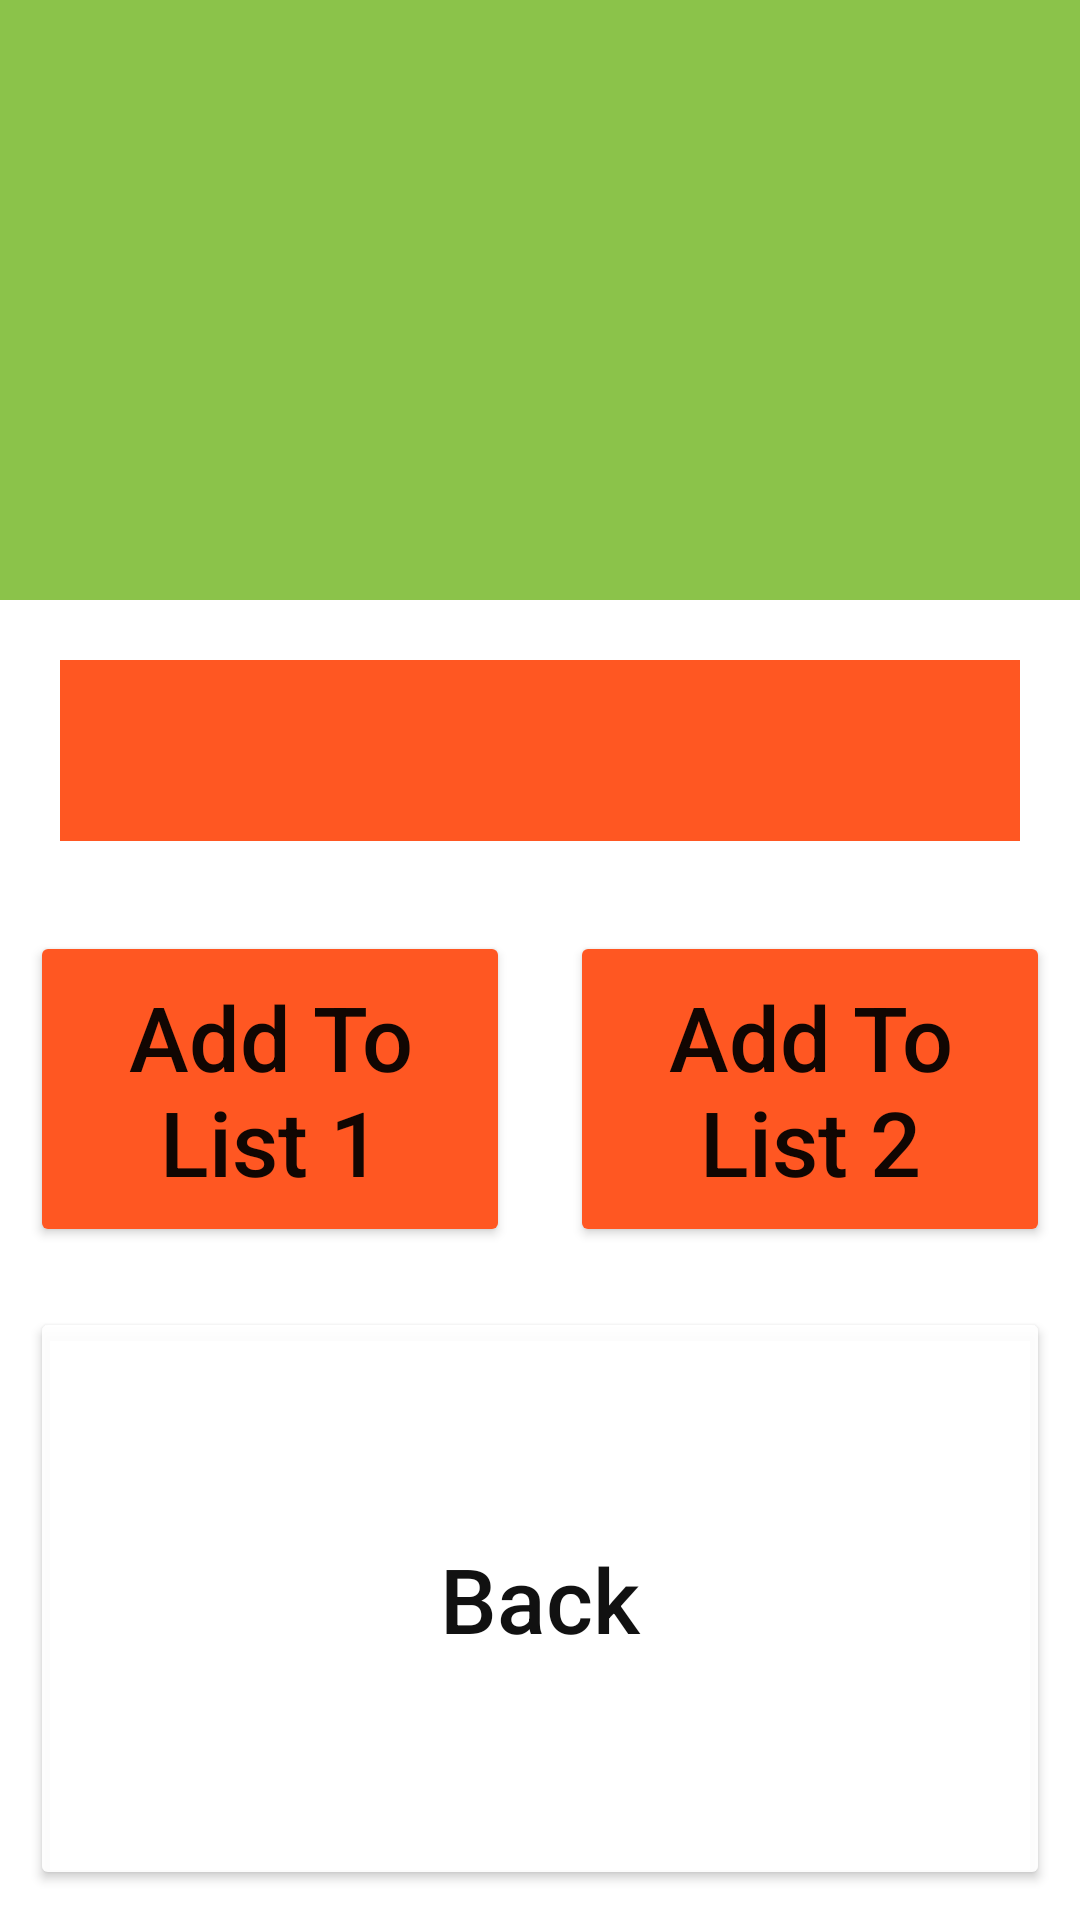

Produce the Android XML layout that renders to this screen, including the resource entries it uses.
<!-- AndroidManifest.xml: application theme Theme.Lab1Buttons -->
<!-- res/layout/second_act.xml -->
<?xml version="1.0" encoding="utf-8"?>

<LinearLayout xmlns:android="http://schemas.android.com/apk/res/android"
    android:orientation="vertical"
    android:layout_width="match_parent"
    android:layout_height="match_parent">
    <LinearLayout
        android:layout_width="match_parent"
        android:layout_height="400dp"
        android:orientation="horizontal"
        android:layout_weight="1">

        <ListView
            android:id="@+id/lw"
            android:background="@color/green"
            android:layout_width="match_parent"
            android:layout_height="match_parent"
            android:layout_weight="1">
        </ListView>
        <ListView
            android:id="@+id/lw1"
            android:background="@color/green"
            android:layout_width="match_parent"
            android:layout_height="match_parent"
            android:layout_weight="1">
        </ListView>
    </LinearLayout>
    <LinearLayout
        android:orientation="vertical"
        android:layout_width="match_parent"
        android:layout_height="match_parent"
        android:layout_weight="1">
        <EditText
            android:id="@+id/t1"
            android:layout_width="match_parent"
            android:layout_height="wrap_content"
            android:layout_margin="20dp"
            android:padding="10dp"
            android:textAllCaps="false"
            android:textColor="@color/black"
            android:textSize="30sp"
            android:background="@color/red"/>
        <LinearLayout
            android:layout_width="match_parent"
            android:layout_height="wrap_content"
            android:orientation="horizontal">
            <Button
                android:id="@+id/b1"
                android:text="Add To List 1"
                android:layout_width="match_parent"
                android:layout_height="wrap_content"
                android:layout_margin="10dp"
                android:layout_weight="1"
                android:onClick="toRed"
                android:padding="15dp"
                android:textAllCaps="false"
                android:textSize="30sp"

                android:backgroundTint="@color/red"
                android:textColor="@color/black"
                />

            <Button
                android:id="@+id/b2"
                android:text="Add To List 2"
                android:layout_width="match_parent"
                android:layout_height="wrap_content"
                android:layout_margin="10dp"
                android:layout_weight="1"
                android:onClick="toBlue"
                android:padding="15dp"
                android:textAllCaps="false"
                android:textSize="30sp"
                android:backgroundTint="@color/red"
                android:textColor="@color/black"
                />
        </LinearLayout>
        <Button
            android:id="@+id/b4"
            android:text="Back"
            android:layout_width="match_parent"
            android:layout_height="wrap_content"
            android:layout_margin="10dp"
            android:layout_weight="1"
            android:onClick="toRG"
            android:padding="15dp"
            android:textAllCaps="false"
            android:textSize="30sp"
            android:backgroundTint="@color/white"
            android:textColor="@color/black"
            />
    </LinearLayout>

</LinearLayout>
<!-- resources referenced by this layout -->
<resources>
  <color name="black">#EE000000</color>
  <color name="green">#8BC34A</color>
  <color name="red">#FF5722</color>
  <color name="white">#EEFFFFFF</color>
  <style name="Theme.Lab1Buttons" parent="Theme.MaterialComponents.DayNight.DarkActionBar">
          
          <item name="colorPrimary">@color/purple_500</item>
          <item name="colorPrimaryVariant">@color/purple_700</item>
          <item name="colorOnPrimary">@color/white</item>
          
          <item name="colorSecondary">@color/teal_200</item>
          <item name="colorSecondaryVariant">@color/teal_700</item>
          <item name="colorOnSecondary">@color/black</item>
          
          <item name="android:statusBarColor" tools:targetApi="l">?attr/colorPrimaryVariant</item>
          
      </style>
  <color name="purple_500">#FF6200EE</color>
  <color name="purple_700">#FF3700B3</color>
  <color name="teal_200">#FF03DAC5</color>
  <color name="teal_700">#FF018786</color>
</resources>
